Photos from the image-classification dataset "dataset_processed" in the GitHub repository snehadpatel/Local-Vegetable-Variety-Classifier. Its 5 classes are: green chilli Marcha, ladies finger, pointed gourd, ivy gourd, peas.

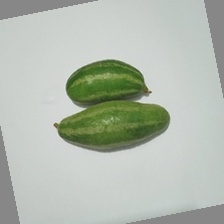
Label: pointed gourd

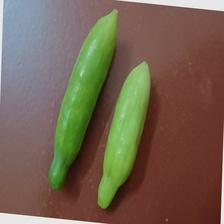
Label: ivy gourd

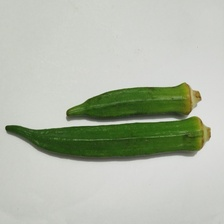
Label: ladies finger

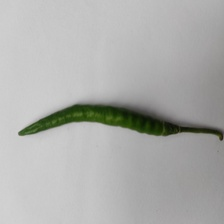
Label: green chilli Marcha

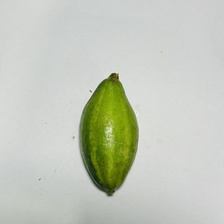
Label: pointed gourd

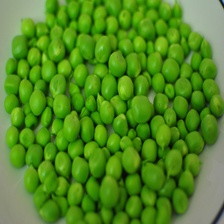
Label: peas
